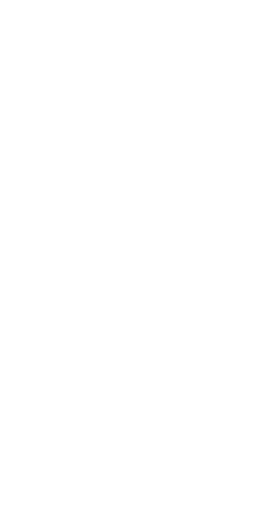
t = 0.00 s
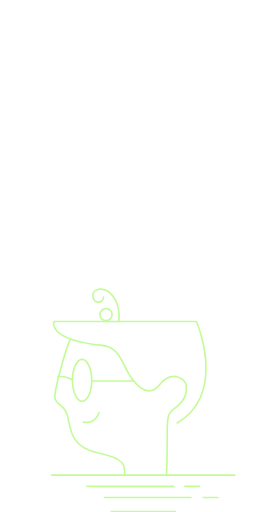
t = 1.98 s
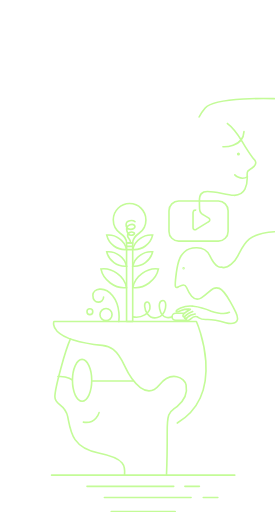
t = 3.94 s
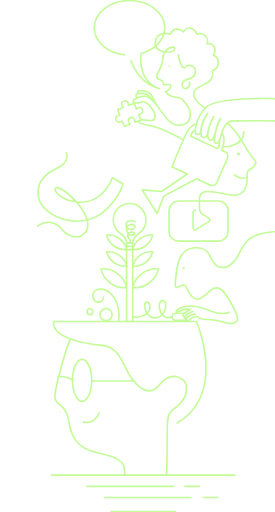
t = 6.00 s
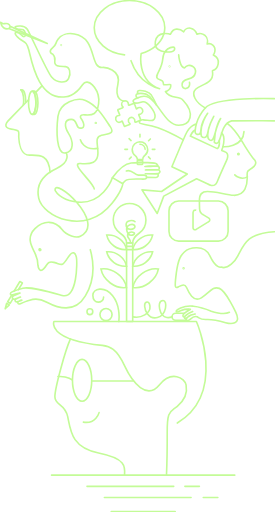
t = 8.01 s
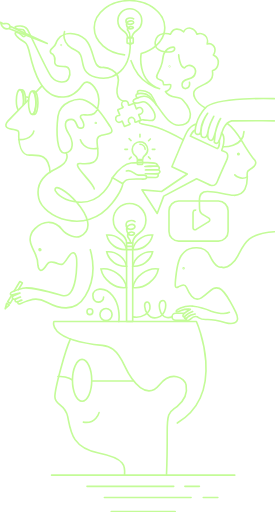
t = 10.00 s

The animated SVG that drew these frames (rendered in a browser with its animation timeline set to each time). Animation: 81 CSS @keyframes rules; frames cover the first 10.00 s.

<!--?xml version="1.0" encoding="utf-8"?-->
<!-- Generator: Adobe Illustrator 23.0.2, SVG Export Plug-In . SVG Version: 6.00 Build 0)  -->
<svg version="1.1" id="Camada_1" xmlns="http://www.w3.org/2000/svg" xmlns:xlink="http://www.w3.org/1999/xlink" x="0px" y="0px" viewBox="0 0 340.7 634.9" style="" xml:space="preserve" class="">
<style type="text/css">
	.st0 {
		fill: none;
		stroke: #C3FB97;
		stroke-width: 2;
		stroke-linecap: round;
		stroke-linejoin: round;
	}
	.st1 {
		fill: none;
		stroke: #C3FB97;
		stroke-width:2;
		stroke-linecap:round;
		stroke-linejoin:round;
	}
	.st2 {
		fill: none;
		stroke: #C3FB97;
		stroke-width:2;
		stroke-miterlimit:10;
	}
	.st3 {
		fill: none;
		stroke: #C3FB97;
		stroke-width: 2;
		stroke-miterlimit: 10;
	}
	.st4 {
		fill: none;
		stroke: #C3FB97;
		stroke-width: 2;
		stroke-miterlimit: 10;
	}
	.st5 {
		fill: none;
		stroke: #C3FB97;
		stroke-width:2;
		stroke-miterlimit:10;
	}
	.st6 {
		fill: none;
		stroke: #C3FB97;
		stroke-linecap:round;
		stroke-linejoin:round;
		stroke-width:2
	}
	.st7 {
		fill: none;
		stroke: #C3FB97;
		stroke-width:2;
		stroke-miterlimit:10;
	}
</style>
<title>Talento Design</title>
<g id="cabeca">
	<path class="st0 o_0" d="M137.8,634.2h79.3"></path>
	<path class="st0 o_1" d="M129.3,617h107.5"></path>
	<path class="st0 o_2" d="M251.9,617H270"></path>
	<path class="st0 o_3" d="M107.7,603.1h107.6"></path>
	<path class="st0 o_4" d="M229.1,603.1h18"></path>
	<path class="st0 o_5" d="M63.8,589.2H291"></path>
	<path class="st1 o_6" d="M206.3,589.2c0,0,1-24.2,0.9-52.9c-0.1-27.5,3.4-24.9,12.5-32.5c9.4-7.8,12.8-16.5,10.9-26.5
		c-1.7-8.5-18-18.6-33.2,0s-33.1-2-43-23.5s-18.7-24.5-27.7-25.5c-69.5-7.5-60-29.6-60-29.6h176.7c0,0,38.9,88.3-23.7,125.9"></path>
	<path class="st1 o_7" d="M87.2,420.3c-6.3,13.7-19.3,60.8-19.3,71.8s12.4,7.9,15.9,24.6c3.5,16.7,4.3,38.2,38.3,45.1
		s33.1,16.7,32.2,27.5"></path>
	<path class="st1 o_8" d="M71.7,466.9c13.4-0.9,18,4.7,18,4.7c0-14.3,5.3-25.9,11.9-25.9s12,11.6,12,25.9l0,0c0,14.3-5.3,25.9-11.9,25.9
		c-6.7,0-12-11.6-12-25.9l0,0"></path>
	<path class="st1 o_9" d="M114.6,472.4h50.2"></path>
	<path class="st1 o_10" d="M103.3,523.5c15.4,2.6,19.4-11.8,19.4-11.8"></path>
</g>
<g>
	<path class="st0 o_11" d="M147.2,398.7c0,0,2.8-19-7.7-32s-24.4-8.5-24.5-0.7c-0.2,12.1,13.4,10.1,13.3,2.4"></path>
	<path class="st0 o_12" d="M123.8,390.1c0-4.1,3.3-7.5,7.5-7.5c4.1,0,7.5,3.3,7.5,7.5l0,0c0,4.1-3.3,7.5-7.5,7.5
		C127.1,397.6,123.8,394.3,123.8,390.1C123.8,390.2,123.8,390.2,123.8,390.1"></path>
	<path class="st0 o_13" d="M107.7,386.5c0-2,1.6-3.6,3.6-3.6s3.6,1.6,3.6,3.6l0,0c0,2-1.6,3.6-3.6,3.6S107.7,388.5,107.7,386.5
		L107.7,386.5"></path>
	<path class="st0 o_14" d="M156.8,301.2h7.6v97.5h-7.6V301.2z"></path>
	<path class="st0 o_15" d="M156.8,305.5h7.6"></path>
	<path class="st0 o_16" d="M156.8,309.6h7.6"></path>
	<path class="st2 o_17" d="M145.1,339.1c6.4,4.6,10.4,11.1,11.6,17.4c-6.4,0.9-13.8-1-20.1-5.6s-10.4-11.1-11.6-17.4
		C131.4,332.6,138.8,334.4,145.1,339.1z"></path>
	<path class="st2 o_18" d="M176.2,339.1c-6.4,4.6-10.4,11.1-11.6,17.4c6.4,0.9,13.8-1,20.1-5.6s10.4-11.1,11.6-17.4
		C189.9,332.6,182.5,334.4,176.2,339.1z"></path>
	<path class="st2 o_19" d="M147.8,316.6c4.6,3.2,7.8,8,9,13.5c-11.5,1-22-6.7-24.6-17.9C137.8,311.7,143.4,313.3,147.8,316.6z"></path>
	<path class="st2 o_20" d="M173.5,316.6c-4.6,3.2-7.8,8-9,13.5c11.5,1,22-6.7,24.6-17.9C183.6,311.7,178,313.3,173.5,316.6z"></path>
	<path class="st2 o_21" d="M147.8,295.9c4.6,3.2,7.8,8,9,13.5c-11.5,1-22-6.7-24.6-17.9C137.8,291,143.4,292.5,147.8,295.9z"></path>
	<path class="st2 o_22" d="M173.5,295.9c-4.6,3.2-7.8,8-9,13.5c11.5,1,22-6.7,24.6-17.9C183.6,291,178,292.5,173.5,295.9z"></path>
	<path class="st0 o_23" d="M180.8,272.7c0-11.2-9-20.2-20.2-20.3c-11.2,0-20.2,9-20.3,20.2c0,6.6,3.2,12.8,8.6,16.6l0,0
		c0,0,7.9,5.3,7.9,12h7.6c0-6.6,7.9-12,7.9-12l0,0C177.7,285.4,180.8,279.3,180.8,272.7z"></path>
	<path class="st0 o_24" d="M161.8,300.8c0-4.1-3.1-4.8-3.7-8.1c-0.6-3.9,4.3-6.1,7.8-4.2c3.3,1.7-5.9,7.1-8.6-1.7s9.5-10.6,9.9-6.1
		s-11,6-11-2c0-6.4,8.8-5.8,11-3.8"></path>
</g>
<g>
	<path class="st0 o_25" d="M164.9,392.9c9.7,2.1,21.9-4.2,20.9-13.3c-0.9-7.9-7-5.8-6.6,0.1c0.3,4.3,4.1,16.9,15.8,14.1
		s12.7-21.2,7.1-21.2c-5.8,0-4.9,7.6-4.3,10.4c3.2,15.5,15.4,9.8,15.4,9.8"></path>
	<path class="st0 o_26" d="M231.1,397.2h-13.5c-2.4,0-4.4-2-4.4-4.4l0,0c0-2.4,2-4.4,4.4-4.4h11"></path>
	<path class="st0 o_27" d="M284.3,387.3c-7.6,3.7-22.5-1.3-22.5-1.3c-12.6-5.6-17-5.8-23-6.4c-5.1-0.5-10.2,0.2-15,2.2
		c-6.1,2.4-5.6,4.5-5,5s0,0.8,5.6-1.7c3.7-1.5,7.7-2,11.6-1.6c-2.5,1.5-5,3.1-7.3,4.9c-3.1,2.4-1.6,4.1-1.6,4.1s0.5,0.9,1.6,0
		s4.9-4.8,10.1-6.2c0,0-10.3,3.8-10.1,8.1c0,0,0.2,2,3.9-1.1s9.3-3.9,9.3-3.9s-9.7,1-11.7,7.8c0,0,2.8,1.3,5.8-1.5s5.9-3.9,8.3-2.8
		s4.3,3.7,11.7,3.3s17.6,2.2,23.6,3.9s20.1,3,12.7-12.7c0,0-12.3-26.7-20.5-29.8s-12.1,5.2-22.3,11.7s-16.3-8.2-18.3-12.8
		s-5.3-3.3-9.7-1.1s-5.6,3-3-16.9s6.7-22.7,10-26c4.8-4.8,24.3-10.8,31.6,4.8c7.6,16.2,13.9,13.9,13.9,13.9
		c8.8,3.5,18-8.3,20.8-13.9c8.2-16,12.8-28,45.4-30"></path>
	<path class="st3 o_28" d="M227,332.6c0-0.3,0.2-0.5,0.5-0.5s0.5,0.2,0.5,0.5s-0.2,0.5-0.5,0.5S227,332.9,227,332.6"></path>
</g>
<g>
	<path class="st0 o_29" d="M221.4,249.3L221.4,249.3c-6.6,0-12,5.3-12,12V287c0,6.6,5.4,12,12,12h49.3c6.6,0,12-5.4,12-12v-25.7l0,0
		c0-6.6-5.4-12-12-12H221.4"></path>
	<g>
		<path class="st2 o_30" d="M243.2,261c-0.4-0.3-0.9-0.4-1.4-0.4c-1,0-2,0.7-2.3,1.7c-0.2,0.6-0.3,1.2-0.3,1.8v17.8c0,0.4,0,0.8,0.1,1.2
			c0.3,1.3,1.6,2.1,2.9,1.8c0.1,0,0.2,0,0.2-0.1c0.4-0.1,0.8-0.3,1.2-0.6l14.6-9c0.4-0.2,0.7-0.5,1-0.8c1-0.9,1-2.5,0.1-3.4
			l-0.1-0.1c-0.3-0.3-0.6-0.5-0.9-0.7l-7.2-4.3l0.9,0.5c-4.9-2.8-4.7-6.6-4.7-8.2c-0.3-11.4-1.2-17.4,5.2-20.1
			c7.2-3,26.9,3.6,37,4.1c14.7,0.7,17.2-13.1,16.9-23.1c-0.2-6.6-0.8-6.4,6.1-10.8c8.6-5.6,2.2-10.9,2.2-10.9s-3-3.3-10.8-15.6
			c-5.9-9.4-10.9-20.6-22.7-29.1"></path>
	</g>
	<path class="st0 o_31" d="M276.3,182c0,0,25.1,1.1,26.1-18.8"></path>
	<path class="st4 o_32" d="M294.6,190.9c0-0.5,0.4-0.9,0.9-0.9s0.9,0.4,0.9,0.9l0,0c0,0.5-0.4,0.9-0.9,0.9S294.6,191.5,294.6,190.9"></path>
	<path class="st0 o_33" d="M291,216.8c0,0,7.1,7.4,15.7,2.5"></path>
	<path class="st0 o_34" d="M340.1,122.3c0,0-73.4-2.6-85.8,11.7S242,161.4,242,161.4s-1,4.9,2,5.2s4.6,0.6,5.2-7.2s8.1-19,8.1-19
		s-10.7,14.8-7.7,28.5c1.2,1.4,3.1,1.9,4.8,1.3c3-1,2.7-4.9,4.3-11.1s6.2-14.9,6.2-14.9s-10.1,18.1-6.8,27.5c0,0,3.6,5.5,6.2,0
		s3.9-16.2,9.1-24.8c0,0-7.1,9.5-7.8,29.4c0,0,4.2,5.5,7.2-4.9s5.5-19.2,14.3-21.5c0,0,50.2-0.3,53.1,0"></path>
	<path class="st0 o_35" d="M242,161.4c0,0-2.5-0.1-6.2,7.3l33.5,15.6c0,0,3.3-1.6,2.5-10.3"></path>
	<path class="st0 o_36" d="M243.3,153.9c0,0-7.8,0.6-13.4,13.2S213,206.8,213,206.8l19.1,9l-31.9,21.7l-24.3-2.1l18.9,29.3l8.1-21.5
		l40.7-21.5l14,6.5c0,0,8,5.7,11.6-2.9c4-9.6,11.5-26.1,11.5-26.1s4.6-8.8-2-11.1l-3.9-1.6c0,0,6.5-16.7-0.3-21.6"></path>
	<g>
		<path class="st0 o_37" d="M227.2,173.4c0,0-18.2-10.2-31.5-15s-23.4-4-23-6.6s1.2-3.4,4.8-3.2c7.6,0.3,13.9,3.4,14.6-3.8
			c0.6-6.3-9.4-20.2-16.3-18.4s-9.9,2.4-10.8-0.5c-0.5-1.5,0.6-2.4,3.5-3.7c5.3-2.3,12.5-6.3,21,2.8c11.3,12,18.3,30.3,32,30.3
			c14.5,0,20.9-14.4,5.3-31l0,0c-4-6.2-16-0.7-21.8-10.6c-0.3-0.5,1-0.4,1.5-0.6c5.5-2.7,5.2-6.9,5.1-7.9c-0.1-1.2-8.8,0.7-8.9-0.2
			c-0.7-5.9-2.1-4.5-7-7.2c-5.6-3.2,4.7-10.3,5.9-24.2s10.8-15.3,13.2-15.2s2.6,4.9-2.2,5.7c-4.8,0.8-22.7,1-20.1-12.8
			s18.7-8.8,18.7-8.8s2.6-6.1,7.5-6.4s9,3.3,9,3.3s2.6-5.6,8.4-4.4s8,7.5,8,7.5c3.5-1.8,7.9-0.4,9.9,1.3c4.9,4,2.7,10.8,2.7,10.8
			c2.7-1,5.9,0.4,7,1.4c5.8,5.1,0.7,12.3,0.7,12.3c10.6,4.9,5.7,17.6-0.9,19.1c-0.5,0.1-0.2,0.5,0,2.9c1.3,13-14.5,14.4-20.7,20.1
			c-6.5,5.9-0.6,16.7,11.8,23.7"></path>
	</g>
	<path class="st0 o_38" d="M170.9,121.1c0,0-2.5,0.6-2.4-2.9c0-1.1,1-1.8,2.4-2.1c2.3-0.4,4.7-0.4,7,0c0,0,6.8-0.1,11.5,8.8"></path>
	<path class="st0 o_39" d="M170.9,116.1c0,0-2-3.7,1.7-3.9s11.6,1,14.9,5.7c2.5,3.8,4.6,7.9,6.3,12.1"></path>
	<path class="st5 o_40" d="M210.1,82.6c-0.2,0-0.3-0.1-0.2-0.3c0-0.2,0.1-0.3,0.3-0.2c0.2,0,0.3,0.1,0.2,0.3
		C210.4,82.5,210.3,82.6,210.1,82.6"></path>
	<path class="st0 o_41" d="M221.4,68c0,0,1.2,15.9,7.4,16.2c2.1-3.2,6.3-4.1,9.6-2.1l0.1,0.1c6.1,3.6,5,13.4-4.6,15.6
		c-10,2.3-8.5,6.8-8.1,8.7c0.5,2.1,2.4,3.5,4.6,3.3c6-0.8,4.4-7.7,4.4-7.7"></path>
	<path class="st0 o_42" d="M146.4,135.8l0.2-0.1l5.5-2.2c0.3-0.2,0.4-0.6,0.2-0.9c0-0.1-0.1-0.1-0.1-0.1c-0.5-0.4-0.9-1-1.1-1.6
		c-0.9-2.1,0-4.6,2.1-5.5s4.6,0,5.5,2.1c0,0.1,0.1,0.2,0.1,0.3c0.3,0.6,0.4,1.3,0.3,2c0,0.4,0.2,0.7,0.6,0.7c0.1,0,0.1,0,0.2,0
		l5.5-2.2h0.2c0.3-0.1,0.7,0.1,0.9,0.4l2.4,6.1c0.3,0.2,0.6,0.1,0.8-0.1c1.1-1.2,2.8-1.7,4.4-1.3c0.2,0,0.4,0.1,0.6,0.3
		c3.4,2.3,2.6,6.6-0.3,7.7c-0.6,0.2-1.2,0.3-1.9,0.3c-0.3,0-0.6,0.2-0.7,0.5l2.5,6.1c0.1,0.3,0,0.7-0.4,0.9l0,0l-5.8,2.3H168l0,0
		c-0.4,0.1-0.7,0-0.9-0.4c0-0.1-0.1-0.3,0-0.4c0.3-1.8-0.5-3.6-2.1-4.6c-0.3-0.2-0.7-0.3-1.1-0.4c-1.7-0.3-3.3,0.3-4.3,1.7
		c-0.2,0.3-0.4,0.7-0.5,1.1c-0.4,1.8,0.2,3.6,1.7,4.7c0.3,0.2,0.4,0.6,0.2,0.9c-0.1,0.1-0.2,0.2-0.3,0.2l0,0l-0.1,0.1l-5.8,2.3
		c-0.4,0.1-0.7,0-0.9-0.4l0,0l-2.5-6.1c-0.3-0.2-0.6-0.1-0.8,0.1c-0.4,0.5-1,0.9-1.6,1.1c-2.9,1.2-6.4-1.4-5.6-5.4
		c0-0.2,0.1-0.4,0.2-0.6c0.8-1.5,2.4-2.3,4.1-2.2c0.3,0,0.6-0.2,0.7-0.5l-2.5-6.1C146,136.4,146.1,136,146.4,135.8z"></path>
	<g>
		<path class="st0 o_43" d="M162.3,75.2c10.5,30.6,35.5,34.8,35.5,34.8c-28.8-10-22.9-43.6-22.9-43.6l0,0c13.8-3.8,24.5-12.7,28-23.8
			c0.8-2.6,1.3-5.4,1.3-8.1c0-18.7-19.6-33.8-43.8-33.8s-43.7,15.2-43.7,33.8c0,17.1,16.4,31.2,37.6,33.5"></path>
	</g>
	<path class="st4 o_44" d="M251.1,266.8"></path>
</g>
<g>
	<g>
		<path class="st0 o_45" d="M81.8,189.3c0,0,6.7,11-11.8,19.6S44.2,229.4,47.9,246c4.8,21.6,57.3,48.1,90.9,6
			c12.9-16.2,13.3-24.2,13.3-24.2l-12.8-7.6c0,0-12.6,37.9-49.5,29.3c0,0-15.1-2.4-21.5-13.1l0,0c-3.1-18.9,64.9,40,31.2,56.5
			c-5.1,2.5-16.5,0-23.3-8.9c-8-10.5-22-11.5-33-0.5s-4.3,21.7-0.2,30c2.4,4.9,3.8,10.2,3.9,15.6c0,0,1.2,10.2,7,4.4
			s3.9-10,12.8-8.1s9.4,6.6,16.7-5s10.1-6.2,11.2-1.3s1.4,52.6-17.7,47.3s-40-11.4-48.8-9c-4.4,1.2-8.7,2.6-12.9,4.3
			c0,0-2.5,1-2.5,2.5c0,2,1.8,1.9,4.2,1.1s7.8-1.9,7.8-1.9l-8,3.4c0,0-2.2,1-1.4,2.9c0.6,1.4,1.6,1.6,3.2,1.1s6.7-2.4,6.7-2.4
			s-7.7,2.1-6.6,4.8c0.9,2.1,2.9,0.9,4,0.6s4.3-1.6,4.3-1.6s-6,1.1-4.8,3.8s6.3-1.4,11.4-2.8s11.9-5.1,24.4,1.5s34.7,14.5,47.8-7.7
			c10.1-17,11.7-37.6,6.1-57.4"></path>
	</g>
	<path class="st4 o_46" d="M48.3,310c-0.2-0.6,0.1-1.2,0.7-1.4c0.6-0.2,1.2,0.1,1.4,0.7l0,0c0.2,0.6-0.1,1.2-0.7,1.4
		C49.1,310.8,48.5,310.5,48.3,310L48.3,310"></path>
	<g>
		<path class="st0 o_47" d="M17.3,361.1l7.2-12l3.1,1.9l-5,8.3"></path>
		<path class="st0 o_48" d="M15.8,370.6l-3.3,5.5l-3.1-1.9l5-8.3"></path>
		<path class="st6 o_49" d="M6.3,382.9l1.8-6.8l3.3,2L6.3,382.9z"></path>
	</g>
	<g>
		<path class="st0 o_50" d="M153.4,125.3c0,0-12.2-0.9-7.4-20.6s-18-21.2-18-21.2c-18,2.9-6.5-36.6-36-41.4c-8.2-1.4-16.3,1.1-20.2,6.6
			s-1.5,6.4-6.8,10.7c-4.9,3.9-2.5,6.8,0.4,7.9c2.1,2.2,3,5.2,2.4,8.1c-1.1,8.2,8.2,6.8,13.2,7.2s7.4,8,3.8,14.9
			c-3.1,6-14.2,5.9-21-2c-5.8-6.7-27.6-56-30.1-59.3s-4-3.7-8.5-3.9s-6.4,0.8-6.4,0.8s-1.2,3.2,4.3,3.1s6.6,0.4,8.1,4.4
			c1.5,4-1,5.5-3.1,4.3s-3.7-4.4-7.1-4.7s-3.6,2.5,2.8,7.6s8.8,3.1,11.8,14.2s11.2,63.3,46,57.9c0,0,10.4,0,20.6-14.9
			c6.6-9.6,19.2,4.4,20.2,18.2l0,0c0,20.7-9.6,19.8-17.3,19.2s-5.1,3.9-5.1,3.9c6.8,9.6,2.5,12.2,1.7,12.4
			c-9.3,2.2-4.5-10.7-13.5-10.7s-8.9,8.7-3.4,17.4c6,9.5,7.3,22.5-3.9,24.3s-11.4-27.3-9.2-45.3s24.1-24,34.2-19.8
			c14.8,6,24.5,23.4,30.6,32.4s-1.7,8.4-10.7,10.7s-4.5,10.1-4.5,22.1s-7.8,14.1-21.8,13s17.2,24.3,17.2,31.6"></path>
	</g>
	<path class="st3 o_51" d="M118.1,152.4c0-0.3,0.2-0.5,0.5-0.5c0.3,0,0.5,0.2,0.5,0.5l0,0c0,0.3-0.2,0.5-0.5,0.5S118.1,152.7,118.1,152.4
		L118.1,152.4"></path>
	<path class="st0 o_52" d="M120.8,184c-17.5,2.9-21.3-10.6-21.3-10.6"></path>
	<path class="st0 o_53" d="M152,227.4c1-1.1,2.3-2.4,3.6-3.6c3-2.7,17-1.8,21-1.7s5-0.5,5-2.5c0-2.3-3.5-2.4-3.5-2.4h-6.7
		c-5,0-8.2-8-14.9-5.2"></path>
	<path class="st0 o_54" d="M182.1,220c0,0,6.8,0.1,11,0.1c1.9,0,3-1.5,2.9-2.8c-0.1-1,0.8-1.6-0.9-1.6c-5.5-0.3-15.8-0.3-15-0.3
		c5,0,7.4,0.4,16.1-0.2c0.6,0,2.2-1.5,2-2.7c-0.1-0.7-0.4-1.9-3.1-2c-8.9-0.2-15,0.1-15,0.2c0,0,0,0,0,0c1.1,0,7.1-0.2,10.5,0
		c0.8,0,2.9,0.2,5.6-0.2c0.9-0.1,0.9-1.2,1.1-1.6c0.4-0.9-0.4-2.8-2.1-2.9c-7.2-0.4-15.7,0.3-15.7,0.4c0,0,0,0,0.1,0
		c4.2,0,7.3-0.1,7.3-0.1c3-0.2,2.5-0.2,3-0.2c1.9,0.1,3.8-0.1,5.7-0.1c0,0,0.1,0,0.1,0c0.3-0.3-0.7-2-2-2.9
		c-0.2-0.2-0.7-0.5-2.1-0.8c-1.2-0.3-2.7-0.6-8.7-0.6h0c0,0-3.8,0-7.3,0c-3.4,0-11.4,0.4-13.2,0.5c-2.8,0.3-11.2,1.9-23.2,18.2"></path>
	<g>
		<path class="st6 o_55" d="M176.7,203.1c0,0.5-0.4,0.9-0.9,0.9h-0.1H171c-0.6,0-0.9-0.5-0.9-1.4v-2.2c0-0.4,0-0.8,0-1.1h6.6
			c0,0.3,0,0.5,0,0.8L176.7,203.1z"></path>
		<path class="st6 o_56" d="M173.4,175.8c2.5,0,4.9,1,6.7,2.7c1.8,1.8,2.9,4.3,2.9,6.9c0,2.9-1.3,5.6-3.5,7.3c-0.7,0.6-1.3,1.3-1.8,2.1
			l0,0c-0.3,0.4-0.5,0.9-0.6,1.4c-0.2,0.5-0.3,1-0.3,1.5l0,0c0,0.1,0,0.2,0,0.3h-6.6c0-0.1,0-0.2,0-0.3l0,0c0-0.5-0.1-1-0.3-1.4
			c0-0.1,0-0.2-0.1-0.2l0,0c-0.4-1.3-1.2-2.4-2.3-3.2c-2.4-1.8-3.7-4.7-3.7-7.6C164,180,168.2,175.9,173.4,175.8"></path>
		<path class="st6 o_57" d="M179.8,185.2c-0.1-3.5-2.9-6.3-6.4-6.4"></path>
		<path class="st6 o_58" d="M162.5,194.8l-2.3,2.3"></path>
		<path class="st6 o_59" d="M157.9,185.2h-3.2"></path>
		<path class="st6 o_60" d="M162.4,174.3l-2.5-2.3"></path>
		<path class="st6 o_61" d="M173.4,166.7v3.2"></path>
		<path class="st6 o_62" d="M184.1,174.5l2.2-2.2"></path>
		<path class="st6 o_63" d="M188.7,185.2h3.2"></path>
		<path class="st6 o_64" d="M184,194.6l2.2,2.3"></path>
	</g>
	<path class="st7 o_65" d="M75.6,56.2c-0.2-0.1-0.3-0.2-0.2-0.3c0.1-0.2,0.2-0.3,0.3-0.2l0,0c0.2,0.1,0.3,0.2,0.2,0.3
		C75.9,56.1,75.8,56.2,75.6,56.2"></path>
	<path class="st0 o_66" d="M10.8,35.3l47.7,18.6L12.3,32.5l0,0c0.1,1.6-1,3-2.6,3.2c-2.9,0.5-8.4-1.2-9-8c0,0,2.2,2.1,4.7,1.6
		s6.3-0.4,6.9,3.2"></path>
	<path class="st0 o_67" d="M51.9,106.5l-7.5,7.8"></path>
	<path class="st0 o_68" d="M35.2,123.7L9.6,150.2c0,0-7.8,8.3,4.2,9.9s9,3.2,9.3,10s2.3,22.3,13.4,22.3s24.3-1.7,25.4,21.5"></path>
	<g>
		<path class="st4 o_69" d="M44.4,127.4c0-8-2-14.4-4.6-14.4h2.5c2.5,0,4.6,6.5,4.6,14.4s-2,14.4-4.6,14.4h-2.5
			C42.3,141.8,44.4,135.3,44.4,127.4z"></path>
		<path class="st4 o_70" d="M35.2,127.4c0-8,2.1-14.4,4.6-14.4s4.6,6.5,4.6,14.4s-2.1,14.4-4.6,14.4S35.2,135.3,35.2,127.4"></path>
		<path class="st4 o_71" d="M28.7,130.5c0.3-2,0.5-3.9,0.5-5.9c0-7.4-2-13.3-4.5-13.3h2.5c2.5,0,4.5,6,4.5,13.3c0,0.9,0,1.8-0.1,2.7"></path>
		<path class="st4 o_72" d="M22.7,136.6c-1.5-2.1-2.6-6.7-2.6-12.1c0-7.4,2-13.3,4.5-13.3s4.5,6,4.5,13.3c0,1.7-0.1,3.5-0.4,5.2"></path>
		<path class="st4 o_73" d="M35.6,121.6c0,0-1.2-1.7-4-1.2"></path>
	</g>
	<path class="st6 o_74" d="M41.8,162.5c0,0-2,11-18.8,10.6"></path>
	<path class="st4 o_75" d="M162.4,53.8c0,1,0,1.2-1,1.2s-1-0.2-1-1.2"></path>
	<path class="st0 o_76" d="M158.4,46.6h5.7c0.6,0,1,0.4,1,1v5.2c0,0.6-0.4,1-1,1h-5.7c-0.6,0-1-0.4-1-1v-5.2
		C157.4,47,157.8,46.6,158.4,46.6"></path>
	<path class="st0 o_77" d="M175.7,25.7c0-8.2-6.6-14.8-14.8-14.9s-14.8,6.6-14.9,14.8c0,4.8,2.4,9.4,6.3,12.2l0,0c0,0,5.8,3.9,5.8,8.8
		h5.5c0-4.8,5.8-8.8,5.8-8.8l0,0C173.4,35,175.7,30.5,175.7,25.7z"></path>
	<g>
		<path class="st0 o_78" d="M79.9,39.1c0,0-5.5,14.7,13.7,23.2c14.6,6.4,0.8,27.3,24.9,33.4c22.1,5.6,46.2-9,42.5-49.3l0,0
			c0-8.5-2.8-7.5-3.2-9.9c-0.6-2.9,3.7-4.5,6.8-3.1c2.8,1.3-5.2,5.3-7.6-1.3s8.2-7.7,8.6-4.5S156,32,156,26.1c0-4.7,7.7-4.3,9.6-2.8
			"></path>
	</g>
</g>
<style data-made-with="vivus-instant">.o_0{stroke-dasharray:80 82;stroke-dashoffset:81;animation:o_draw_0 10200ms linear 0ms 1 forwards}.o_1{stroke-dasharray:108 110;stroke-dashoffset:109;animation:o_draw_1 10200ms linear 0ms 1 forwards}.o_2{stroke-dasharray:19 21;stroke-dashoffset:20;animation:o_draw_2 10200ms linear 0ms 1 forwards}.o_3{stroke-dasharray:108 110;stroke-dashoffset:109;animation:o_draw_3 10200ms linear 0ms 1 forwards}.o_4{stroke-dasharray:18 20;stroke-dashoffset:19;animation:o_draw_4 10200ms linear 0ms 1 forwards}.o_5{stroke-dasharray:228 230;stroke-dashoffset:229;animation:o_draw_5 10200ms linear 0ms 1 forwards}.o_6{stroke-dasharray:652 654;stroke-dashoffset:653;animation:o_draw_6 10200ms linear 0ms 1 forwards}.o_7{stroke-dasharray:218 220;stroke-dashoffset:219;animation:o_draw_7 10200ms linear 0ms 1 forwards}.o_8{stroke-dasharray:143 145;stroke-dashoffset:144;animation:o_draw_8 10200ms linear 0ms 1 forwards}.o_9{stroke-dasharray:51 53;stroke-dashoffset:52;animation:o_draw_9 10200ms linear 0ms 1 forwards}.o_10{stroke-dasharray:25 27;stroke-dashoffset:26;animation:o_draw_10 10200ms linear 0ms 1 forwards}.o_11{stroke-dasharray:88 90;stroke-dashoffset:89;animation:o_draw_11 10200ms linear 0ms 1 forwards}.o_12{stroke-dasharray:48 50;stroke-dashoffset:49;animation:o_draw_12 10200ms linear 0ms 1 forwards}.o_13{stroke-dasharray:23 25;stroke-dashoffset:24;animation:o_draw_13 10200ms linear 0ms 1 forwards}.o_14{stroke-dasharray:211 213;stroke-dashoffset:212;animation:o_draw_14 10200ms linear 0ms 1 forwards}.o_15{stroke-dasharray:8 10;stroke-dashoffset:9;animation:o_draw_15 10200ms linear 0ms 1 forwards}.o_16{stroke-dasharray:8 10;stroke-dashoffset:9;animation:o_draw_16 10200ms linear 0ms 1 forwards}.o_17{stroke-dasharray:86 88;stroke-dashoffset:87;animation:o_draw_17 10200ms linear 0ms 1 forwards}.o_18{stroke-dasharray:86 88;stroke-dashoffset:87;animation:o_draw_18 10200ms linear 0ms 1 forwards}.o_19{stroke-dasharray:67 69;stroke-dashoffset:68;animation:o_draw_19 10200ms linear 0ms 1 forwards}.o_20{stroke-dasharray:67 69;stroke-dashoffset:68;animation:o_draw_20 10200ms linear 0ms 1 forwards}.o_21{stroke-dasharray:67 69;stroke-dashoffset:68;animation:o_draw_21 10200ms linear 0ms 1 forwards}.o_22{stroke-dasharray:67 69;stroke-dashoffset:68;animation:o_draw_22 10200ms linear 0ms 1 forwards}.o_23{stroke-dasharray:140 142;stroke-dashoffset:141;animation:o_draw_23 10200ms linear 0ms 1 forwards}.o_24{stroke-dasharray:82 84;stroke-dashoffset:83;animation:o_draw_24 10200ms linear 0ms 1 forwards}.o_25{stroke-dasharray:129 131;stroke-dashoffset:130;animation:o_draw_25 10200ms linear 0ms 1 forwards}.o_26{stroke-dasharray:39 41;stroke-dashoffset:40;animation:o_draw_26 10200ms linear 0ms 1 forwards}.o_27{stroke-dasharray:532 534;stroke-dashoffset:533;animation:o_draw_27 10200ms linear 0ms 1 forwards}.o_28{stroke-dasharray:4 6;stroke-dashoffset:5;animation:o_draw_28 10200ms linear 0ms 1 forwards}.o_29{stroke-dasharray:226 228;stroke-dashoffset:227;animation:o_draw_29 10200ms linear 0ms 1 forwards}.o_30{stroke-dasharray:250 252;stroke-dashoffset:251;animation:o_draw_30 10200ms linear 0ms 1 forwards}.o_31{stroke-dasharray:36 38;stroke-dashoffset:37;animation:o_draw_31 10200ms linear 0ms 1 forwards}.o_32{stroke-dasharray:6 8;stroke-dashoffset:7;animation:o_draw_32 10200ms linear 0ms 1 forwards}.o_33{stroke-dasharray:18 20;stroke-dashoffset:19;animation:o_draw_33 10200ms linear 0ms 1 forwards}.o_34{stroke-dasharray:407 409;stroke-dashoffset:408;animation:o_draw_34 10200ms linear 0ms 1 forwards}.o_35{stroke-dasharray:58 60;stroke-dashoffset:59;animation:o_draw_35 10200ms linear 0ms 1 forwards}.o_36{stroke-dasharray:349 351;stroke-dashoffset:350;animation:o_draw_36 10200ms linear 0ms 1 forwards}.o_37{stroke-dasharray:581 583;stroke-dashoffset:582;animation:o_draw_37 10200ms linear 0ms 1 forwards}.o_38{stroke-dasharray:31 33;stroke-dashoffset:32;animation:o_draw_38 10200ms linear 0ms 1 forwards}.o_39{stroke-dasharray:36 38;stroke-dashoffset:37;animation:o_draw_39 10200ms linear 0ms 1 forwards}.o_40{stroke-dasharray:2 4;stroke-dashoffset:3;animation:o_draw_40 10200ms linear 0ms 1 forwards}.o_41{stroke-dasharray:82 84;stroke-dashoffset:83;animation:o_draw_41 10200ms linear 0ms 1 forwards}.o_42{stroke-dasharray:134 136;stroke-dashoffset:135;animation:o_draw_42 10200ms linear 0ms 1 forwards}.o_43{stroke-dasharray:330 332;stroke-dashoffset:331;animation:o_draw_43 10200ms linear 0ms 1 forwards}.o_44{stroke-dasharray:0 2;stroke-dashoffset:1;animation:o_draw_44 10200ms linear 0ms 1 forwards}.o_45{stroke-dasharray:919 921;stroke-dashoffset:920;animation:o_draw_45 10200ms linear 0ms 1 forwards}.o_46{stroke-dasharray:7 9;stroke-dashoffset:8;animation:o_draw_46 10200ms linear 0ms 1 forwards}.o_47{stroke-dasharray:28 30;stroke-dashoffset:29;animation:o_draw_47 10200ms linear 0ms 1 forwards}.o_48{stroke-dasharray:20 22;stroke-dashoffset:21;animation:o_draw_48 10200ms linear 0ms 1 forwards}.o_49{stroke-dasharray:18 20;stroke-dashoffset:19;animation:o_draw_49 10200ms linear 0ms 1 forwards}.o_50{stroke-dasharray:903 905;stroke-dashoffset:904;animation:o_draw_50 10200ms linear 0ms 1 forwards}.o_51{stroke-dasharray:4 6;stroke-dashoffset:5;animation:o_draw_51 10200ms linear 0ms 1 forwards}.o_52{stroke-dasharray:27 29;stroke-dashoffset:28;animation:o_draw_52 10200ms linear 0ms 1 forwards}.o_53{stroke-dasharray:61 63;stroke-dashoffset:62;animation:o_draw_53 10200ms linear 0ms 1 forwards}.o_54{stroke-dasharray:192 194;stroke-dashoffset:193;animation:o_draw_54 10200ms linear 0ms 1 forwards}.o_55{stroke-dasharray:22 24;stroke-dashoffset:23;animation:o_draw_55 10200ms linear 0ms 1 forwards}.o_56{stroke-dasharray:66 68;stroke-dashoffset:67;animation:o_draw_56 10200ms linear 0ms 1 forwards}.o_57{stroke-dasharray:10 12;stroke-dashoffset:11;animation:o_draw_57 10200ms linear 0ms 1 forwards}.o_58{stroke-dasharray:4 6;stroke-dashoffset:5;animation:o_draw_58 10200ms linear 0ms 1 forwards}.o_59{stroke-dasharray:4 6;stroke-dashoffset:5;animation:o_draw_59 10200ms linear 0ms 1 forwards}.o_60{stroke-dasharray:4 6;stroke-dashoffset:5;animation:o_draw_60 10200ms linear 0ms 1 forwards}.o_61{stroke-dasharray:4 6;stroke-dashoffset:5;animation:o_draw_61 10200ms linear 0ms 1 forwards}.o_62{stroke-dasharray:4 6;stroke-dashoffset:5;animation:o_draw_62 10200ms linear 0ms 1 forwards}.o_63{stroke-dasharray:4 6;stroke-dashoffset:5;animation:o_draw_63 10200ms linear 0ms 1 forwards}.o_64{stroke-dasharray:4 6;stroke-dashoffset:5;animation:o_draw_64 10200ms linear 0ms 1 forwards}.o_65{stroke-dasharray:2 4;stroke-dashoffset:3;animation:o_draw_65 10200ms linear 0ms 1 forwards}.o_66{stroke-dasharray:134 136;stroke-dashoffset:135;animation:o_draw_66 10200ms linear 0ms 1 forwards}.o_67{stroke-dasharray:11 13;stroke-dashoffset:12;animation:o_draw_67 10200ms linear 0ms 1 forwards}.o_68{stroke-dasharray:137 139;stroke-dashoffset:138;animation:o_draw_68 10200ms linear 0ms 1 forwards}.o_69{stroke-dasharray:69 71;stroke-dashoffset:70;animation:o_draw_69 10200ms linear 0ms 1 forwards}.o_70{stroke-dasharray:64 66;stroke-dashoffset:65;animation:o_draw_70 10200ms linear 0ms 1 forwards}.o_71{stroke-dasharray:41 43;stroke-dashoffset:42;animation:o_draw_71 10200ms linear 0ms 1 forwards}.o_72{stroke-dasharray:48 50;stroke-dashoffset:49;animation:o_draw_72 10200ms linear 0ms 1 forwards}.o_73{stroke-dasharray:5 7;stroke-dashoffset:6;animation:o_draw_73 10200ms linear 0ms 1 forwards}.o_74{stroke-dasharray:24 26;stroke-dashoffset:25;animation:o_draw_74 10200ms linear 0ms 1 forwards}.o_75{stroke-dasharray:4 6;stroke-dashoffset:5;animation:o_draw_75 10200ms linear 0ms 1 forwards}.o_76{stroke-dasharray:29 31;stroke-dashoffset:30;animation:o_draw_76 10200ms linear 0ms 1 forwards}.o_77{stroke-dasharray:103 105;stroke-dashoffset:104;animation:o_draw_77 10200ms linear 0ms 1 forwards}.o_78{stroke-dasharray:223 225;stroke-dashoffset:224;animation:o_draw_78 10200ms linear 0ms 1 forwards}@keyframes o_draw{100%{stroke-dashoffset:0;}}@keyframes o_fade{0%{stroke-opacity:1;}97.91666666666667%{stroke-opacity:1;}100%{stroke-opacity:0;}}@keyframes o_draw_0{4.166666666666666%{stroke-dashoffset: 81}4.852567923982947%{ stroke-dashoffset: 0;}100%{ stroke-dashoffset: 0;}}@keyframes o_draw_1{4.852567923982947%{stroke-dashoffset: 109}5.775570850494978%{ stroke-dashoffset: 0;}100%{ stroke-dashoffset: 0;}}@keyframes o_draw_2{5.775570850494978%{stroke-dashoffset: 20}5.944929185634801%{ stroke-dashoffset: 0;}100%{ stroke-dashoffset: 0;}}@keyframes o_draw_3{5.944929185634801%{stroke-dashoffset: 109}6.867932112146832%{ stroke-dashoffset: 0;}100%{ stroke-dashoffset: 0;}}@keyframes o_draw_4{6.867932112146832%{stroke-dashoffset: 19}7.028822530529663%{ stroke-dashoffset: 0;}100%{ stroke-dashoffset: 0;}}@keyframes o_draw_5{7.028822530529662%{stroke-dashoffset: 229}8.967975467880626%{ stroke-dashoffset: 0;}100%{ stroke-dashoffset: 0;}}@keyframes o_draw_6{8.967975467880628%{stroke-dashoffset: 653}14.497525110195825%{ stroke-dashoffset: 0;}100%{ stroke-dashoffset: 0;}}@keyframes o_draw_7{14.497525110195825%{stroke-dashoffset: 219}16.35199887997688%{ stroke-dashoffset: 0;}100%{ stroke-dashoffset: 0;}}@keyframes o_draw_8{16.351998879976875%{stroke-dashoffset: 144}17.571378892983596%{ stroke-dashoffset: 0;}100%{ stroke-dashoffset: 0;}}@keyframes o_draw_9{17.571378892983596%{stroke-dashoffset: 52}18.011710564347133%{ stroke-dashoffset: 0;}100%{ stroke-dashoffset: 0;}}@keyframes o_draw_10{18.011710564347133%{stroke-dashoffset: 26}18.231876400028902%{ stroke-dashoffset: 0;}100%{ stroke-dashoffset: 0;}}@keyframes o_draw_11{18.231876400028906%{stroke-dashoffset: 89}18.985520991401113%{ stroke-dashoffset: 0;}100%{ stroke-dashoffset: 0;}}@keyframes o_draw_12{18.985520991401113%{stroke-dashoffset: 49}19.40044891249368%{ stroke-dashoffset: 0;}100%{ stroke-dashoffset: 0;}}@keyframes o_draw_13{19.40044891249368%{stroke-dashoffset: 24}19.60367891466146%{ stroke-dashoffset: 0;}100%{ stroke-dashoffset: 0;}}@keyframes o_draw_14{19.603678914661465%{stroke-dashoffset: 212}21.39887726714358%{ stroke-dashoffset: 0;}100%{ stroke-dashoffset: 0;}}@keyframes o_draw_15{21.39887726714358%{stroke-dashoffset: 9}21.475088517956497%{ stroke-dashoffset: 0;}100%{ stroke-dashoffset: 0;}}@keyframes o_draw_16{21.475088517956504%{stroke-dashoffset: 9}21.551299768769418%{ stroke-dashoffset: 0;}100%{ stroke-dashoffset: 0;}}@keyframes o_draw_17{21.551299768769418%{stroke-dashoffset: 87}22.28800852662765%{ stroke-dashoffset: 0;}100%{ stroke-dashoffset: 0;}}@keyframes o_draw_18{22.288008526627646%{stroke-dashoffset: 87}23.024717284485874%{ stroke-dashoffset: 0;}100%{ stroke-dashoffset: 0;}}@keyframes o_draw_19{23.024717284485874%{stroke-dashoffset: 68}23.600535623961267%{ stroke-dashoffset: 0;}100%{ stroke-dashoffset: 0;}}@keyframes o_draw_20{23.600535623961267%{stroke-dashoffset: 68}24.176353963436664%{ stroke-dashoffset: 0;}100%{ stroke-dashoffset: 0;}}@keyframes o_draw_21{24.176353963436668%{stroke-dashoffset: 68}24.75217230291206%{ stroke-dashoffset: 0;}100%{ stroke-dashoffset: 0;}}@keyframes o_draw_22{24.75217230291206%{stroke-dashoffset: 68}25.32799064238746%{ stroke-dashoffset: 0;}100%{ stroke-dashoffset: 0;}}@keyframes o_draw_23{25.32799064238746%{stroke-dashoffset: 141}26.5219669051232%{ stroke-dashoffset: 0;}100%{ stroke-dashoffset: 0;}}@keyframes o_draw_24{26.5219669051232%{stroke-dashoffset: 83}27.22480399595347%{ stroke-dashoffset: 0;}100%{ stroke-dashoffset: 0;}}@keyframes o_draw_25{27.22480399595347%{stroke-dashoffset: 130}28.32563317436231%{ stroke-dashoffset: 0;}100%{ stroke-dashoffset: 0;}}@keyframes o_draw_26{28.32563317436231%{stroke-dashoffset: 40}28.66434984464195%{ stroke-dashoffset: 0;}100%{ stroke-dashoffset: 0;}}@keyframes o_draw_27{28.664349844641958%{stroke-dashoffset: 533}33.177749476118215%{ stroke-dashoffset: 0;}100%{ stroke-dashoffset: 0;}}@keyframes o_draw_28{33.177749476118215%{stroke-dashoffset: 5}33.220089059903174%{ stroke-dashoffset: 0;}100%{ stroke-dashoffset: 0;}}@keyframes o_draw_29{33.220089059903174%{stroke-dashoffset: 227}35.14230616374016%{ stroke-dashoffset: 0;}100%{ stroke-dashoffset: 0;}}@keyframes o_draw_30{35.14230616374016%{stroke-dashoffset: 251}37.26775326974493%{ stroke-dashoffset: 0;}100%{ stroke-dashoffset: 0;}}@keyframes o_draw_31{37.26775326974492%{stroke-dashoffset: 37}37.58106618975359%{ stroke-dashoffset: 0;}100%{ stroke-dashoffset: 0;}}@keyframes o_draw_32{37.58106618975359%{stroke-dashoffset: 7}37.640341607052534%{ stroke-dashoffset: 0;}100%{ stroke-dashoffset: 0;}}@keyframes o_draw_33{37.64034160705253%{stroke-dashoffset: 19}37.80123202543536%{ stroke-dashoffset: 0;}100%{ stroke-dashoffset: 0;}}@keyframes o_draw_34{37.80123202543537%{stroke-dashoffset: 408}41.256142062287736%{ stroke-dashoffset: 0;}100%{ stroke-dashoffset: 0;}}@keyframes o_draw_35{41.256142062287736%{stroke-dashoffset: 59}41.75574915095021%{ stroke-dashoffset: 0;}100%{ stroke-dashoffset: 0;}}@keyframes o_draw_36{41.75574915095021%{stroke-dashoffset: 350}44.7195200158971%{ stroke-dashoffset: 0;}100%{ stroke-dashoffset: 0;}}@keyframes o_draw_37{44.7195200158971%{stroke-dashoffset: 582}49.64784756846593%{ stroke-dashoffset: 0;}100%{ stroke-dashoffset: 0;}}@keyframes o_draw_38{49.64784756846593%{stroke-dashoffset: 32}49.91882090468964%{ stroke-dashoffset: 0;}100%{ stroke-dashoffset: 0;}}@keyframes o_draw_39{49.91882090468964%{stroke-dashoffset: 37}50.23213382469832%{ stroke-dashoffset: 0;}100%{ stroke-dashoffset: 0;}}@keyframes o_draw_40{50.23213382469831%{stroke-dashoffset: 3}50.25753757496928%{ stroke-dashoffset: 0;}100%{ stroke-dashoffset: 0;}}@keyframes o_draw_41{50.25753757496929%{stroke-dashoffset: 83}50.96037466579955%{ stroke-dashoffset: 0;}100%{ stroke-dashoffset: 0;}}@keyframes o_draw_42{50.960374665799556%{stroke-dashoffset: 135}52.10354342799336%{ stroke-dashoffset: 0;}100%{ stroke-dashoffset: 0;}}@keyframes o_draw_43{52.10354342799335%{stroke-dashoffset: 331}54.90642387455741%{ stroke-dashoffset: 0;}100%{ stroke-dashoffset: 0;}}@keyframes o_draw_44{54.90642387455741%{stroke-dashoffset: 1}54.9148917913144%{ stroke-dashoffset: 0;}100%{ stroke-dashoffset: 0;}}@keyframes o_draw_45{54.9148917913144%{stroke-dashoffset: 920}62.70537520774623%{ stroke-dashoffset: 0;}100%{ stroke-dashoffset: 0;}}@keyframes o_draw_46{62.70537520774623%{stroke-dashoffset: 8}62.773118541802155%{ stroke-dashoffset: 0;}100%{ stroke-dashoffset: 0;}}@keyframes o_draw_47{62.773118541802155%{stroke-dashoffset: 29}63.018688127754885%{ stroke-dashoffset: 0;}100%{ stroke-dashoffset: 0;}}@keyframes o_draw_48{63.0186881277549%{stroke-dashoffset: 21}63.19651437965172%{ stroke-dashoffset: 0;}100%{ stroke-dashoffset: 0;}}@keyframes o_draw_49{63.1965143796517%{stroke-dashoffset: 19}63.35740479803454%{ stroke-dashoffset: 0;}100%{ stroke-dashoffset: 0;}}@keyframes o_draw_50{63.35740479803454%{stroke-dashoffset: 904}71.0124015463545%{ stroke-dashoffset: 0;}100%{ stroke-dashoffset: 0;}}@keyframes o_draw_51{71.0124015463545%{stroke-dashoffset: 5}71.05474113013945%{ stroke-dashoffset: 0;}100%{ stroke-dashoffset: 0;}}@keyframes o_draw_52{71.05474113013946%{stroke-dashoffset: 28}71.29184279933521%{ stroke-dashoffset: 0;}100%{ stroke-dashoffset: 0;}}@keyframes o_draw_53{71.29184279933521%{stroke-dashoffset: 62}71.81685363826867%{ stroke-dashoffset: 0;}100%{ stroke-dashoffset: 0;}}@keyframes o_draw_54{71.81685363826867%{stroke-dashoffset: 193}73.45116157236795%{ stroke-dashoffset: 0;}100%{ stroke-dashoffset: 0;}}@keyframes o_draw_55{73.45116157236795%{stroke-dashoffset: 23}73.64592365777874%{ stroke-dashoffset: 0;}100%{ stroke-dashoffset: 0;}}@keyframes o_draw_56{73.64592365777874%{stroke-dashoffset: 67}74.21327408049714%{ stroke-dashoffset: 0;}100%{ stroke-dashoffset: 0;}}@keyframes o_draw_57{74.21327408049714%{stroke-dashoffset: 11}74.30642116482406%{ stroke-dashoffset: 0;}100%{ stroke-dashoffset: 0;}}@keyframes o_draw_58{74.30642116482406%{stroke-dashoffset: 5}74.348760748609%{ stroke-dashoffset: 0;}100%{ stroke-dashoffset: 0;}}@keyframes o_draw_59{74.348760748609%{stroke-dashoffset: 5}74.39110033239396%{ stroke-dashoffset: 0;}100%{ stroke-dashoffset: 0;}}@keyframes o_draw_60{74.39110033239396%{stroke-dashoffset: 5}74.43343991617891%{ stroke-dashoffset: 0;}100%{ stroke-dashoffset: 0;}}@keyframes o_draw_61{74.43343991617893%{stroke-dashoffset: 5}74.47577949996386%{ stroke-dashoffset: 0;}100%{ stroke-dashoffset: 0;}}@keyframes o_draw_62{74.47577949996386%{stroke-dashoffset: 5}74.51811908374883%{ stroke-dashoffset: 0;}100%{ stroke-dashoffset: 0;}}@keyframes o_draw_63{74.51811908374883%{stroke-dashoffset: 5}74.56045866753378%{ stroke-dashoffset: 0;}100%{ stroke-dashoffset: 0;}}@keyframes o_draw_64{74.56045866753378%{stroke-dashoffset: 5}74.60279825131873%{ stroke-dashoffset: 0;}100%{ stroke-dashoffset: 0;}}@keyframes o_draw_65{74.60279825131873%{stroke-dashoffset: 3}74.6282020015897%{ stroke-dashoffset: 0;}100%{ stroke-dashoffset: 0;}}@keyframes o_draw_66{74.6282020015897%{stroke-dashoffset: 135}75.77137076378352%{ stroke-dashoffset: 0;}100%{ stroke-dashoffset: 0;}}@keyframes o_draw_67{75.77137076378352%{stroke-dashoffset: 12}75.87298576486741%{ stroke-dashoffset: 0;}100%{ stroke-dashoffset: 0;}}@keyframes o_draw_68{75.87298576486741%{stroke-dashoffset: 138}77.04155827733217%{ stroke-dashoffset: 0;}100%{ stroke-dashoffset: 0;}}@keyframes o_draw_69{77.04155827733217%{stroke-dashoffset: 70}77.63431245032154%{ stroke-dashoffset: 0;}100%{ stroke-dashoffset: 0;}}@keyframes o_draw_70{77.63431245032154%{stroke-dashoffset: 65}78.18472703952598%{ stroke-dashoffset: 0;}100%{ stroke-dashoffset: 0;}}@keyframes o_draw_71{78.18472703952598%{stroke-dashoffset: 42}78.5403795433196%{ stroke-dashoffset: 0;}100%{ stroke-dashoffset: 0;}}@keyframes o_draw_72{78.5403795433196%{stroke-dashoffset: 49}78.95530746441217%{ stroke-dashoffset: 0;}100%{ stroke-dashoffset: 0;}}@keyframes o_draw_73{78.95530746441217%{stroke-dashoffset: 6}79.00611496495411%{ stroke-dashoffset: 0;}100%{ stroke-dashoffset: 0;}}@keyframes o_draw_74{79.00611496495411%{stroke-dashoffset: 25}79.21781288387889%{ stroke-dashoffset: 0;}100%{ stroke-dashoffset: 0;}}@keyframes o_draw_75{79.21781288387889%{stroke-dashoffset: 5}79.26015246766383%{ stroke-dashoffset: 0;}100%{ stroke-dashoffset: 0;}}@keyframes o_draw_76{79.26015246766384%{stroke-dashoffset: 30}79.51418997037358%{ stroke-dashoffset: 0;}100%{ stroke-dashoffset: 0;}}@keyframes o_draw_77{79.51418997037358%{stroke-dashoffset: 104}80.39485331310065%{ stroke-dashoffset: 0;}100%{ stroke-dashoffset: 0;}}@keyframes o_draw_78{80.39485331310065%{stroke-dashoffset: 224}82.29166666666666%{ stroke-dashoffset: 0;}100%{ stroke-dashoffset: 0;}}</style></svg>
